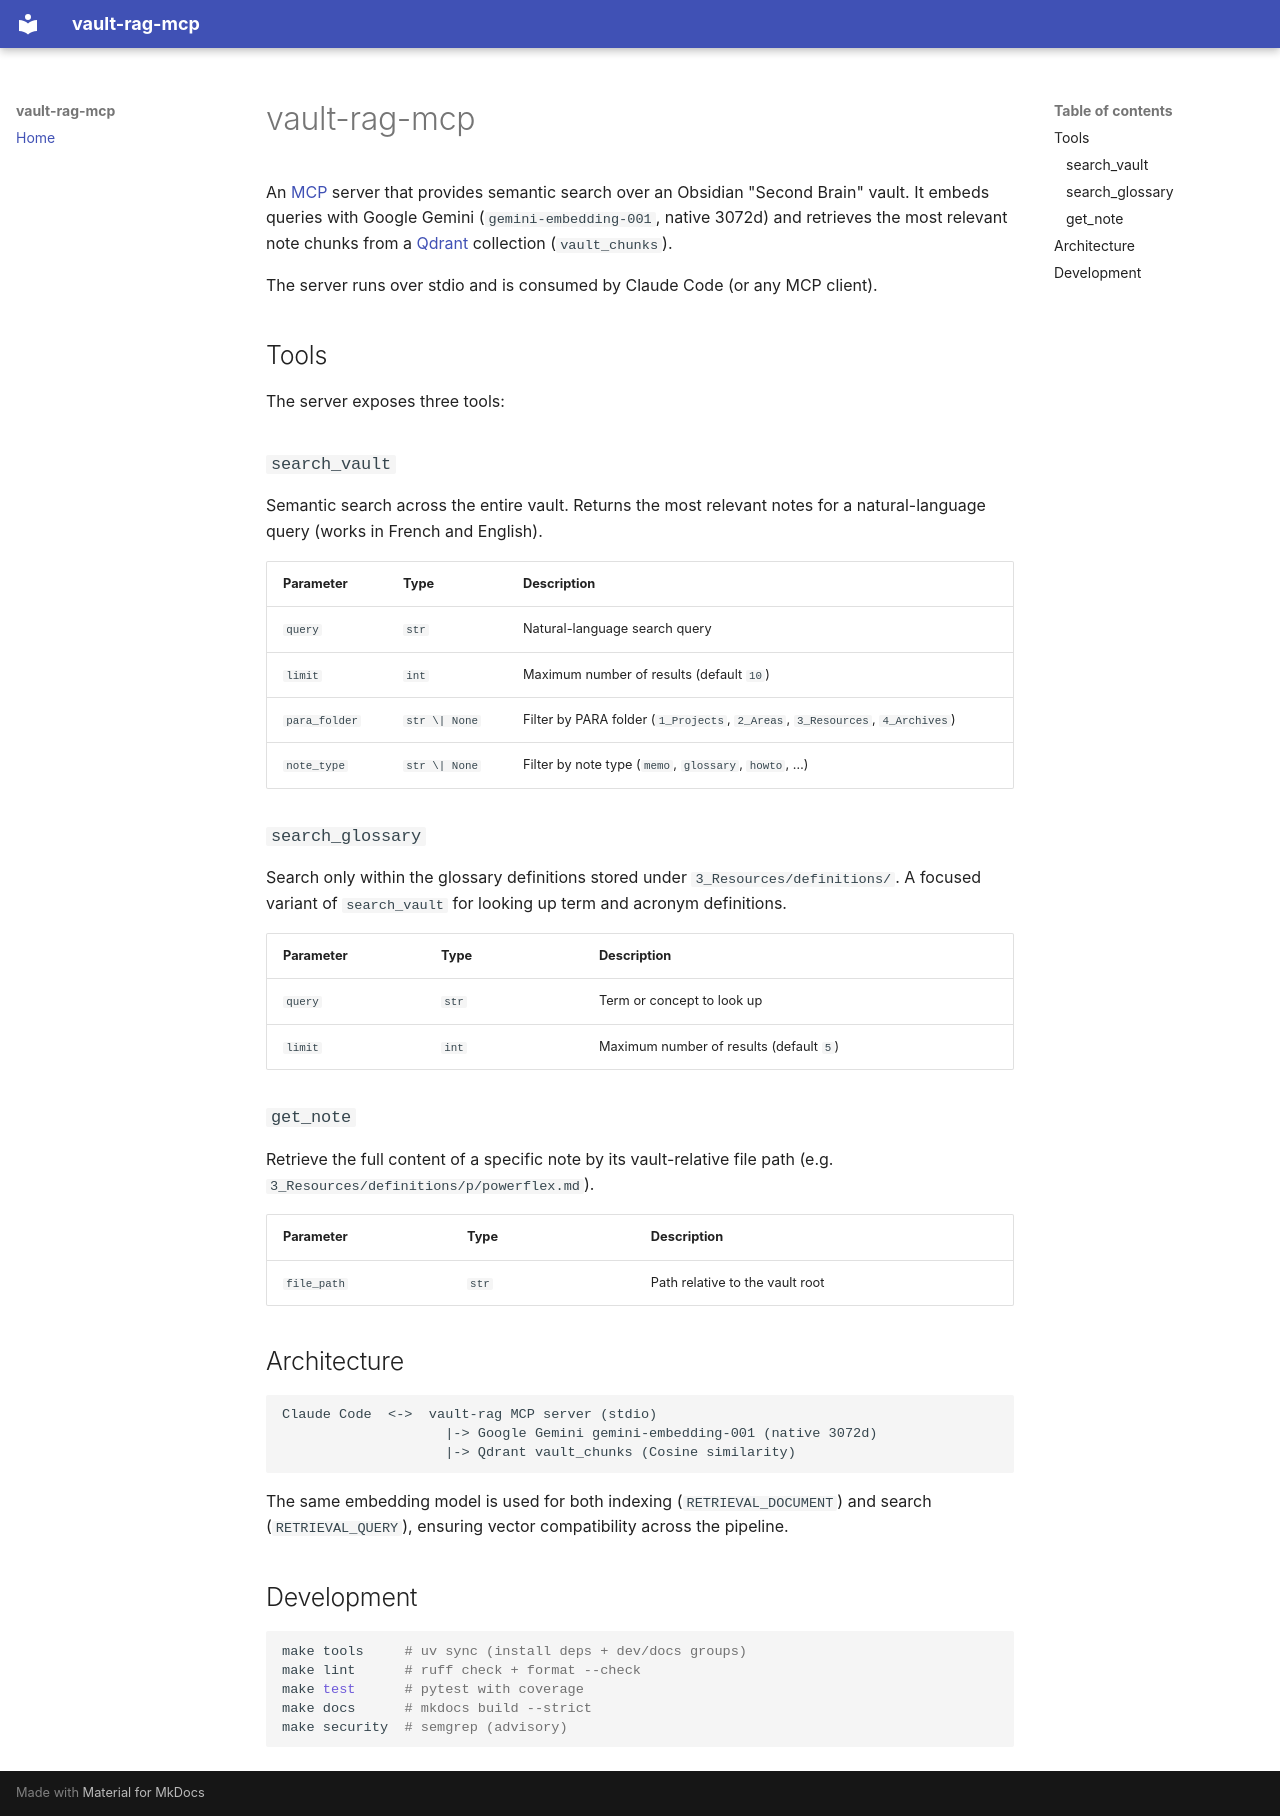

repository: fjacquet/vault-rag-mcp · page: index.html · generator: mkdocs

# vault-rag-mcp

An [MCP](https://modelcontextprotocol.io/) server that provides semantic search
over an Obsidian "Second Brain" vault. It embeds queries with Google Gemini
(`gemini-embedding-001`, native 3072d) and retrieves the most relevant note
chunks from a [Qdrant](https://qdrant.tech/) collection (`vault_chunks`).

The server runs over stdio and is consumed by Claude Code (or any MCP client).

## Tools

The server exposes three tools:

### `search_vault`

Semantic search across the entire vault. Returns the most relevant notes for a
natural-language query (works in French and English).

| Parameter | Type | Description |
|-----------|------|-------------|
| `query` | `str` | Natural-language search query |
| `limit` | `int` | Maximum number of results (default `10`) |
| `para_folder` | `str \| None` | Filter by PARA folder (`1_Projects`, `2_Areas`, `3_Resources`, `4_Archives`) |
| `note_type` | `str \| None` | Filter by note type (`memo`, `glossary`, `howto`, …) |

### `search_glossary`

Search only within the glossary definitions stored under
`3_Resources/definitions/`. A focused variant of `search_vault` for looking up
term and acronym definitions.

| Parameter | Type | Description |
|-----------|------|-------------|
| `query` | `str` | Term or concept to look up |
| `limit` | `int` | Maximum number of results (default `5`) |

### `get_note`

Retrieve the full content of a specific note by its vault-relative file path
(e.g. `3_Resources/definitions/p/powerflex.md`).

| Parameter | Type | Description |
|-----------|------|-------------|
| `file_path` | `str` | Path relative to the vault root |

## Architecture

```text
Claude Code  <->  vault-rag MCP server (stdio)
                    |-> Google Gemini gemini-embedding-001 (native 3072d)
                    |-> Qdrant vault_chunks (Cosine similarity)
```

The same embedding model is used for both indexing (`RETRIEVAL_DOCUMENT`) and
search (`RETRIEVAL_QUERY`), ensuring vector compatibility across the pipeline.

## Development

```bash
make tools     # uv sync (install deps + dev/docs groups)
make lint      # ruff check + format --check
make test      # pytest with coverage
make docs      # mkdocs build --strict
make security  # semgrep (advisory)
```
